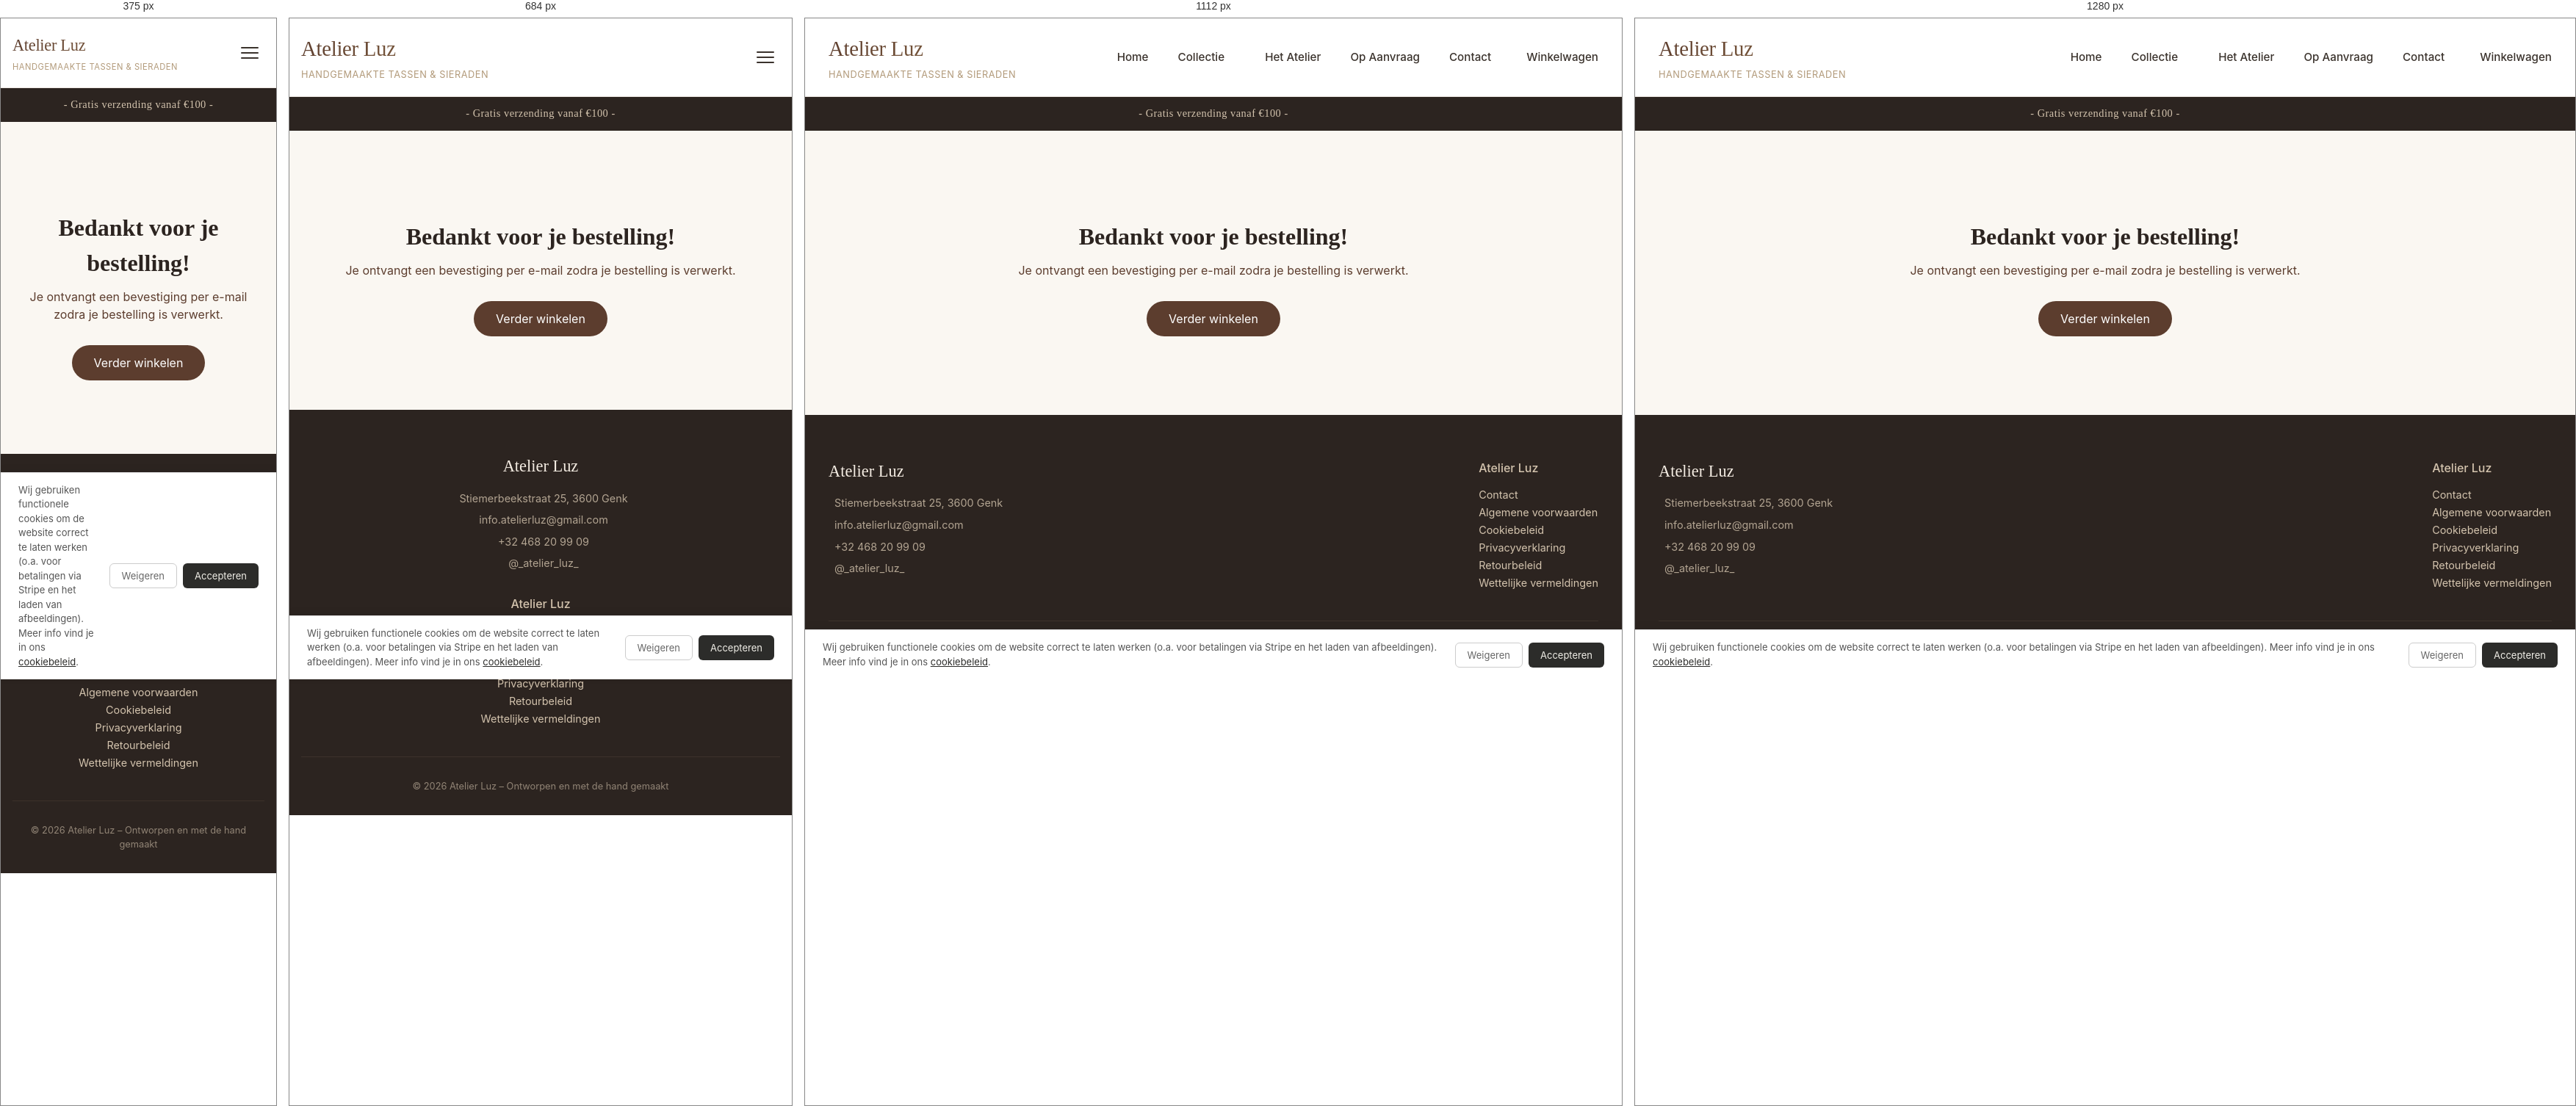
Rendered at 375 px, 684 px, 1112 px and 1280 px, left to right.

<!-- file: betalen-succes.html -->
<!DOCTYPE html>
<html lang="nl">

<head>
    <meta charset="UTF-8">
    <meta name="viewport" content="width=device-width, initial-scale=1.0">
    <meta name="facebook-domain-verification" content="a2i0iohxr262smazquz36cmrpax74f" />
    <title>Betaling gelukt - Atelier Luz</title>
    <link
    href="https://fonts.googleapis.com/css2?family=Inter:opsz,wght@14..32,300;14..32,400;14..32,500;14..32,600&family=Playfair+Display:ital,wght@0,400;0,500;0,600;0,700;1,400&display=swap"
    rel="stylesheet">
    <link rel="stylesheet" href="https://cdnjs.cloudflare.com/ajax/libs/font-awesome/6.5.1/css/all.min.css">
    <link rel="stylesheet" href="style.css">
    <script src="winkelwagen.js"></script>
</head>

<body>

    <header class="site-header">
        <div class="container header-inner">
            <a href="index.html" class="logo-link" style="text-decoration: none;">
                <div class="logo">
                    <h1>Atelier Luz</h1>
                    <p>HANDGEMAAKTE TASSEN & SIERADEN</p>
                </div>
            </a>
            <div class="nav-links">
                <a href="index.html">Home</a>

                <div class="nav-item">
                    <div style="display: flex; align-items: center; gap: 5px;">
                        <a href="collectie.html" class="dropdown-trigger-link"
                            style="text-decoration: none;">Collectie</a>
                        <span class="dropdown-arrow"><i class="fas fa-chevron-down"></i></span>
                    </div>
                    <div class="dropdown-menu">
                        <a href="collectie-lederen-juwelen.html">Lederen Juwelen</a>
                        <a href="collectie-lederen-handtassen.html">Lederen Handtassen</a>
                        <a href="collectie-lederwerken.html">Lederwerken</a>
                        <a href="collectie-juwelen.html">Zomer Juwelen</a>
                    </div>
                </div>

                <a href="het-atelier.html">Het Atelier</a>
                <!-- NIEUWE NAVIGATIELINK: Op Aanvraag -->
                <a href="aanvraag.html" class="active-nav-link">Op Aanvraag</a>
                <a href="contact.html">Contact</a>
                <a href="winkelwagen.html" class="cart-link">
                    <i class="fas fa-shopping-bag"></i>
                    Winkelwagen
                    <span class="cart-count" style="display: none;">0</span>
                </a>
            </div>
            <button class="hamburger-btn" id="hamburgerBtn" aria-label="Menu openen">
                <span></span>
                <span></span>
                <span></span>
            </button>
        </div>
    </header>

    <!-- Gratis verzending strook -->
    <div class="free-shipping-bar">
        <div class="container">
            <i class="fas fa-gift"></i>
            <span>- Gratis verzending vanaf €100 -</span>
            <i class="fas fa-truck"></i>
        </div>
    </div>

    <div class="container" style="text-align: center; padding: 100px 20px;">
        <i class="fas fa-check-circle" style="font-size: 80px; color: #16a34a;"></i>
        <h1 style="font-family: 'Playfair Display', serif; margin-top: 20px;">Bedankt voor je bestelling!</h1>
        <p style="margin-top: 10px; color: #5c3d2e;">Je ontvangt een bevestiging per e-mail zodra je bestelling is
            verwerkt.</p>
        <a href="collectie.html" class="btn-primary"
            style="display: inline-block; margin-top: 30px; background: #5c3d2e; color: white; padding: 12px 30px; border-radius: 40px; text-decoration: none;">Verder
            winkelen</a>
    </div>

    <footer class="site-footer">
        <div class="container">
            <div class="footer-content">
                <div class="footer-info">
                    <h3>Atelier Luz</h3>
                    <p><i class="fas fa-map-marker-alt"></i> <a
                            href="https://maps.google.com/?q=Stiemerbeekstraat+25+3600+Genk" target="_blank"
                            style="color: #d4c4ae; text-decoration: none;">Stiemerbeekstraat 25, 3600 Genk</a></p>
                    <p><i class="fas fa-envelope"></i> <a href="mailto:info.atelierluz@gmail.com"
                            style="color: #d4c4ae; text-decoration: none;">info.atelierluz@gmail.com</a></p>
                    <p><i class="fas fa-phone-alt"></i> <a href="tel:+32468209909"
                            style="color: #d4c4ae; text-decoration: none;">+32 468 20 99 09</a></p>
                    <p><i class="fab fa-instagram"></i> <a href="https://www.instagram.com/_atelier_luz_/"
                            target="_blank" style="color: #d4c4ae;">@_atelier_luz_</a></p>
                </div>

                <div class="footer-links">
                    <div>
                        <p style="font-weight: 500; margin-bottom: 12px;">Atelier Luz</p>
                        <p><a href="contact.html">Contact</a></p>
                        <p><a href="algemene-voorwaarden.html">Algemene voorwaarden</a></p>
                        <p><a href="cookiebeleid.html">Cookiebeleid</a></p>
                        <p><a href="privacyverklaring.html">Privacyverklaring</a></p>
                        <p><a href="retourbeleid.html">Retourbeleid</a></p>
                        <p><a href="wettelijke-vermeldingen.html">Wettelijke vermeldingen</a></p>
                    </div>
                </div>
            </div>
            <div class="footer-bottom">
                <p>© 2026 Atelier Luz – Ontworpen en met de hand gemaakt</p>
            </div>
        </div>
    </footer>

    <script>
        // Leeg de winkelwagen na succesvolle betaling
        localStorage.removeItem('atelierLuzCart');

        // Mobile navigation (zelfde als andere pagina's)
        const hamburgerBtn = document.getElementById("hamburgerBtn");
        const navLinks = document.querySelector(".nav-links");

        hamburgerBtn?.addEventListener("click", () => {
            hamburgerBtn.classList.toggle("open");
            navLinks.classList.toggle("open");
        });

        document.querySelectorAll(".dropdown-arrow").forEach(arrow => {
            arrow.addEventListener("click", (e) => {
                if (window.innerWidth <= 768) {
                    e.preventDefault();
                    e.stopPropagation();
                    const menu = arrow.closest(".nav-item").querySelector(".dropdown-menu");
                    menu.classList.toggle("open");
                }
            });
        });
    </script>

    <style>
        .btn-primary:hover {
            background: #8b6946;
        }

        .cart-icon-link {
            position: relative;
        }

        .cart-count {
            position: absolute;
            top: -8px;
            right: -12px;
            background: #8b6946;
            color: white;
            font-size: 0.7rem;
            width: 18px;
            height: 18px;
            border-radius: 50%;
            display: flex;
            align-items: center;
            justify-content: center;
        }
    </style>

    <div id="cookie-banner" style="
  display: flex;
  position: fixed;
  bottom: 0;
  left: 0;
  right: 0;
  background: #ffffff;
  border-top: 1px solid #e5e5e5;
  padding: 14px 24px;
  align-items: center;
  gap: 16px;
  z-index: 99999;
  font-family: inherit;
  box-shadow: 0 -2px 12px rgba(0,0,0,0.06);
">
  <p style="flex: 1; margin: 0; font-size: 13px; color: #555; line-height: 1.5;">
    Wij gebruiken functionele cookies om de website correct te laten werken 
    (o.a. voor betalingen via Stripe en het laden van afbeeldingen). 
    Meer info vind je in ons <a href="/cookiebeleid.html" style="color: #2C2C2A; text-decoration: underline;">cookiebeleid</a>.
  </p>
  <div style="display: flex; gap: 8px; flex-shrink: 0;">
    <button onclick="cookieKeuze('weigeren')" style="background: transparent; color: #666; border: 1px solid #ccc; border-radius: 6px; padding: 8px 16px; font-size: 13px; cursor: pointer; font-family: inherit;">Weigeren</button>
    <button onclick="cookieKeuze('accepteren')" style="background: #2C2C2A; color: #F1EFE8; border: none; border-radius: 6px; padding: 8px 16px; font-size: 13px; cursor: pointer; font-family: inherit;">Accepteren</button>
  </div>
</div>

<script>
  if (localStorage.getItem('cookie_keuze')) {
    document.getElementById('cookie-banner').style.display = 'none';
  }

  function cookieKeuze(keuze) {
    localStorage.setItem('cookie_keuze', keuze);
    document.getElementById('cookie-banner').style.display = 'none';
  }
</script>
</body>

</html>

/* @media block from style.css */
@media (max-width: 900px) {
    .admin-product-grid {
        grid-template-columns: repeat(2, 1fr) !important;
    }
}

/* @media block from style.css */
@media (max-width: 560px) {
    .admin-product-grid {
        grid-template-columns: 1fr !important;
    }
}

/* @media block from style.css */
@media (max-width: 768px) {
    .admin-color-option-text {
        padding: 6px 12px;
        font-size: 0.75rem;
    }
}

/* @media block from style.css */
@media (max-width: 600px) {
    .admin-filters .filter-btn {
        font-size: 0.75rem;
        padding: 6px 14px;
    }
    
    .admin-filters {
        gap: 6px;
    }
}

/* @media block from style.css */
@media (max-width: 600px) {
    .admin-filters .filter-btn {
        font-size: 0.75rem !important;
        padding: 6px 14px !important;
    }
    
    .admin-filters {
        gap: 6px !important;
    }
}

/* @media block from style.css */
@media (max-width: 1200px) {
    .about-image {
        margin: 48px 48px 48px 0;
    }
}

/* @media block from style.css */
@media (max-width: 968px) {
    .aanvraag-block {
        flex-direction: column;
        padding: 28px;
        gap: 30px;
    }
    .aanvraag-image {
        order: -1;
        max-width: 450px;
        margin: 0 auto;
    }
    .aanvraag-text h3::after {
        left: 0;
    }
    .kleur-fotos-grid {
        flex-direction: column;
        align-items: center;
    }
    .kleur-foto-item {
        max-width: 350px;
        width: 100%;
    }
}

/* @media block from style.css */
@media (max-width: 768px) {
    .container {
        padding: 0 16px;
    }

    /* Header */
    .header-inner {
        flex-wrap: nowrap;
        justify-content: space-between;
        gap: 0;
        position: relative;
    }
    .hamburger-btn {
        display: flex;
    }
    .nav-links {
        display: none;
        flex-direction: column;
        align-items: flex-start;
        gap: 0;
        position: absolute;
        top: calc(100% + 20px);
        left: 0;
        right: 0;
        background: rgba(255, 255, 255, 0.98);
        backdrop-filter: blur(12px);
        border-top: 1px solid rgba(139, 105, 70, 0.15);
        border-bottom: 1px solid rgba(139, 105, 70, 0.15);
        padding: 8px 0;
        z-index: 150;
        box-shadow: 0 8px 24px rgba(0, 0, 0, 0.08);
    }
    .nav-links.open {
        display: flex;
    }
    .nav-links>a,
    .nav-item {
        width: 100%;
        padding: 12px 24px;
        border-bottom: 1px solid rgba(139, 105, 70, 0.08);
    }
    .nav-links>a:last-child,
    .nav-item:last-child {
        border-bottom: none;
    }
    .nav-links a::after {
        display: none;
    }

    /* Dropdown in mobile nav - COMPLETE FIX */
    .nav-item>div {
        width: 100%;
        justify-content: space-between;
        display: flex;
        align-items: center;
    }
    .dropdown-menu {
        position: static !important;
        transform: none !important;
        opacity: 1 !important;
        visibility: visible !important;
        box-shadow: none;
        border: none;
        background: var(--bg-warm);
        min-width: 100%;
        margin-top: 8px;
        border-radius: 8px;
        left: auto !important;
        right: auto !important;
        top: auto !important;
    }
    .dropdown-menu::before {
        display: none;
    }
    .dropdown-menu a {
        padding: 10px 16px;
        font-size: 0.9rem;
    }
    .nav-item:hover .dropdown-menu {
        display: none !important;
    }
    .nav-item:hover .dropdown-arrow {
        transform: none;
    }
    .dropdown-arrow {
        cursor: pointer;
        padding: 8px;
        margin: -8px;
        transition: transform 0.2s ease;
        display: inline-flex;
        align-items: center;
        justify-content: center;
    }
    .dropdown-arrow.rotated {
        transform: rotate(180deg);
    }

    /* FORCEER MOBILE DROPDOWN */
    .nav-item .dropdown-menu.open,
    .dropdown-menu.open {
        display: block !important;
    }
    .nav-item .dropdown-menu {
        display: none !important;
    }

    /* Section title */
    .section-title {
        font-size: 1.6rem;
    }

    /* Carousel */
    .carousel-slide img {
        height: 220px;
    }
    .carousel-caption h3 {
        font-size: 1.1rem;
    }
    .carousel-caption p {
        font-size: 0.8rem;
    }
    .carousel-btn {
        width: 34px;
        height: 34px;
        font-size: 0.85rem;
    }
    .carousel-container {
        border-radius: 12px;
    }

    /* About */
    .about-section {
        padding: 40px 0;
    }
    .about-wrapper {
        flex-direction: column;
    }
    .about-text {
        padding: 28px 24px;
        order: 2;
    }
    .about-text h2 {
        font-size: 1.6rem;
    }
    .about-image {
        min-height: 240px;
        width: auto;
        margin: 24px 24px 0 24px;
        order: 1;
    }

    /* Footer */
    .footer-content {
        flex-direction: column;
        text-align: center;
        gap: 24px;
    }
    .footer-links {
        justify-content: center;
        gap: 25px;
    }

    /* Category grid */
    .category-grid {
        grid-template-columns: 1fr;
        gap: 32px;
        padding: 0 0 48px;
    }
    .category-card h3 {
        font-size: 1.3rem;
    }

    /* Products grid */
    .producten-grid {
        grid-template-columns: repeat(auto-fill, minmax(160px, 1fr));
        gap: 16px;
    }
    .product-item-image {
        height: 180px;
    }
    .product-item-info {
        padding: 14px;
    }
    .product-item-info h3 {
        font-size: 1rem;
    }
    .product-item-price {
        font-size: 1.1rem;
    }

    /* Modal */
    .modal-content {
        position: fixed !important;
        top: 0 !important;
        left: 0 !important;
        right: 0 !important;
        bottom: 0 !important;
        width: 100% !important;
        height: 100% !important;
        max-height: 100% !important;
        border-radius: 0 !important;
        margin: 0 !important;
        overflow-y: auto !important;
        -webkit-overflow-scrolling: touch;
    }
    .modal-body {
        flex-direction: column;
        padding: 20px;
        gap: 20px;
        min-height: auto !important;
    }
    .modal-main-image {
        height: 35vh !important;
        min-height: 35vh !important;
        max-height: 35vh !important;
        background: transparent !important;
        border-radius: 12px !important;
    }
    .modal-main-image img {
        max-height: 35vh !important;
        max-width: 100% !important;
        width: auto !important;
        height: auto !important;
        object-fit: contain !important;
    }
    .modal-details {
        flex: 1;
        overflow-y: auto !important;
    }
    .modal-details h2 {
        font-size: 1.4rem;
    }
    .modal-details .modal-price {
        font-size: 1.5rem;
    }
    .modal-add-to-cart {
        margin-top: 20px;
        position: sticky;
        bottom: 0;
        background: var(--deep-brown);
    }
    .modal-close {
        position: fixed !important;
        top: 12px !important;
        right: 12px !important;
        width: 40px !important;
        height: 40px !important;
        background: white !important;
        border-radius: 50% !important;
        display: flex !important;
        align-items: center !important;
        justify-content: center !important;
        font-size: 24px !important;
        z-index: 10001 !important;
        box-shadow: 0 2px 12px rgba(0, 0, 0, 0.15) !important;
        border: none !important;
    }

    /* Title with counter responsive */
    .title-with-counter {
        flex-direction: column;
        gap: 10px;
    }
    .product-counter {
        position: static;
        white-space: normal;
    }

    /* Admin */
    .admin-header-actions {
        flex-direction: column;
        align-items: flex-start;
        gap: 12px;
    }
    .form-row {
        grid-template-columns: 1fr;
        gap: 0;
    }
    .admin-form {
        padding: 20px 16px;
    }
    .admin-colors-grid-text {
        grid-template-columns: repeat(auto-fill, minmax(80px, 1fr));
        padding: 15px;
    }

    /* Atelier */
    .atelier-block {
        flex-direction: column;
        gap: 30px;
        margin-bottom: 50px;
    }
    .atelier-block.reverse {
        flex-direction: column;
    }
    .atelier-text h3 {
        font-size: 1.4rem;
    }
    .atelier-carrousel-slide img {
        height: 280px;
    }
    .atelier-carrousel-btn {
        width: 35px;
        height: 35px;
        font-size: 0.9rem;
    }

    /* Contact */
    .contact-form-wrapper {
        padding: 25px;
    }
    .opening-hours p {
        flex-direction: column;
        gap: 5px;
    }

    /* Winkelwagen */
    .cart-item {
        flex-wrap: wrap;
    }
    .cart-item-subtotal {
        text-align: left;
        margin-left: 120px;
    }
    .cart-summary {
        max-width: 100%;
    }
}

/* @media block from style.css */
@media (max-width: 560px) {
    .aanvraag-block {
        padding: 20px;
    }
    .aanvraag-btn {
        padding: 12px 24px;
        font-size: 1rem;
        width: 100%;
        justify-content: center;
    }
    .kleur-foto-item {
        min-width: auto;
    }
}

/* @media block from style.css */
@media (max-width: 480px) {
    .logo h1 {
        font-size: 1.4rem;
    }
    .logo p {
        font-size: 0.7rem;
    }
    .carousel-slide img {
        height: 180px;
    }
    .carousel-caption {
        padding: 24px 16px 12px;
    }
    .carousel-caption h3 {
        font-size: 1rem;
    }
    .carousel-caption p {
        display: none;
    }
    .section-title {
        font-size: 1.4rem;
    }
    .producten-grid {
        grid-template-columns: 1fr 1fr;
        gap: 12px;
    }
    .product-item-image {
        height: 150px;
    }
}

/* @media block from style.css */
@media (max-width: 1024px) {
    .producten-grid {
        grid-template-columns: repeat(2, 1fr) !important;
        gap: 24px !important;
    }

    .product-item-image {
        height: 240px !important;
    }
}

/* @media block from style.css */
@media (max-width: 768px) {
    .producten-grid {
        grid-template-columns: repeat(2, 1fr) !important;
        gap: 20px !important;
    }

    .title-with-counter h2 {
        font-size: 1.5rem;
    }

    .filter-bar {
        gap: 6px;
        margin-top: 12px;
    }

    .filter-btn {
        font-size: 0.85rem;
        padding: 6px 14px;
    }
}

/* @media block from style.css */
@media (max-width: 480px) {
    .filter-btn {
        font-size: 0.8rem;
        padding: 6px 12px;
    }
}